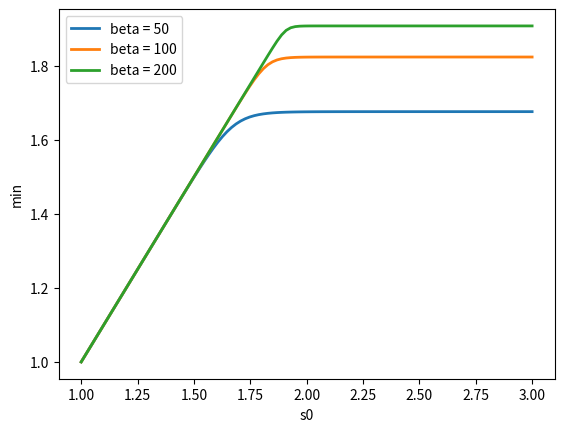

Recreate this plot in Python.
import numpy as np
from matplotlib import pyplot as plt

def def_f(n1, n2, beta, cn):
    return beta/(np.log( n1*np.exp(beta/cn) + n2*np.exp(beta/2) ))

def def_g(n1, n2, beta, cn):
    return -1.0/beta*np.log( n1*np.exp(-beta*cn) + n2*np.exp(-beta*2) )

cn = np.linspace(
    start = 1,
    stop = 3,
    num = 100
)
n1 = 1
n2 = 125

fig, ax = plt.subplots()

ax.plot( cn, def_f(n1, n2, 50, cn), label='beta = 50', linewidth=2)
ax.plot( cn, def_f(n1, n2, 100, cn), label='beta = 100', linewidth=2)
ax.plot( cn, def_f(n1, n2, 200, cn), label='beta = 200', linewidth=2)

#ax.plot( cn, def_g(n1, n2, 10, cn), label='g 10', linewidth=2)    
#ax.plot( cn, def_g(n1, n2, 50, cn), label='g 50', linewidth=2)  
#ax.plot( cn, def_g(n1, n2, 100, cn), label='g 100', linewidth=2)

ax.set_xlabel('s0')
ax.set_ylabel('min')
ax.legend()
fig.savefig('plm.para.min.pdf', bbox_inches='tight')
plt.show()

